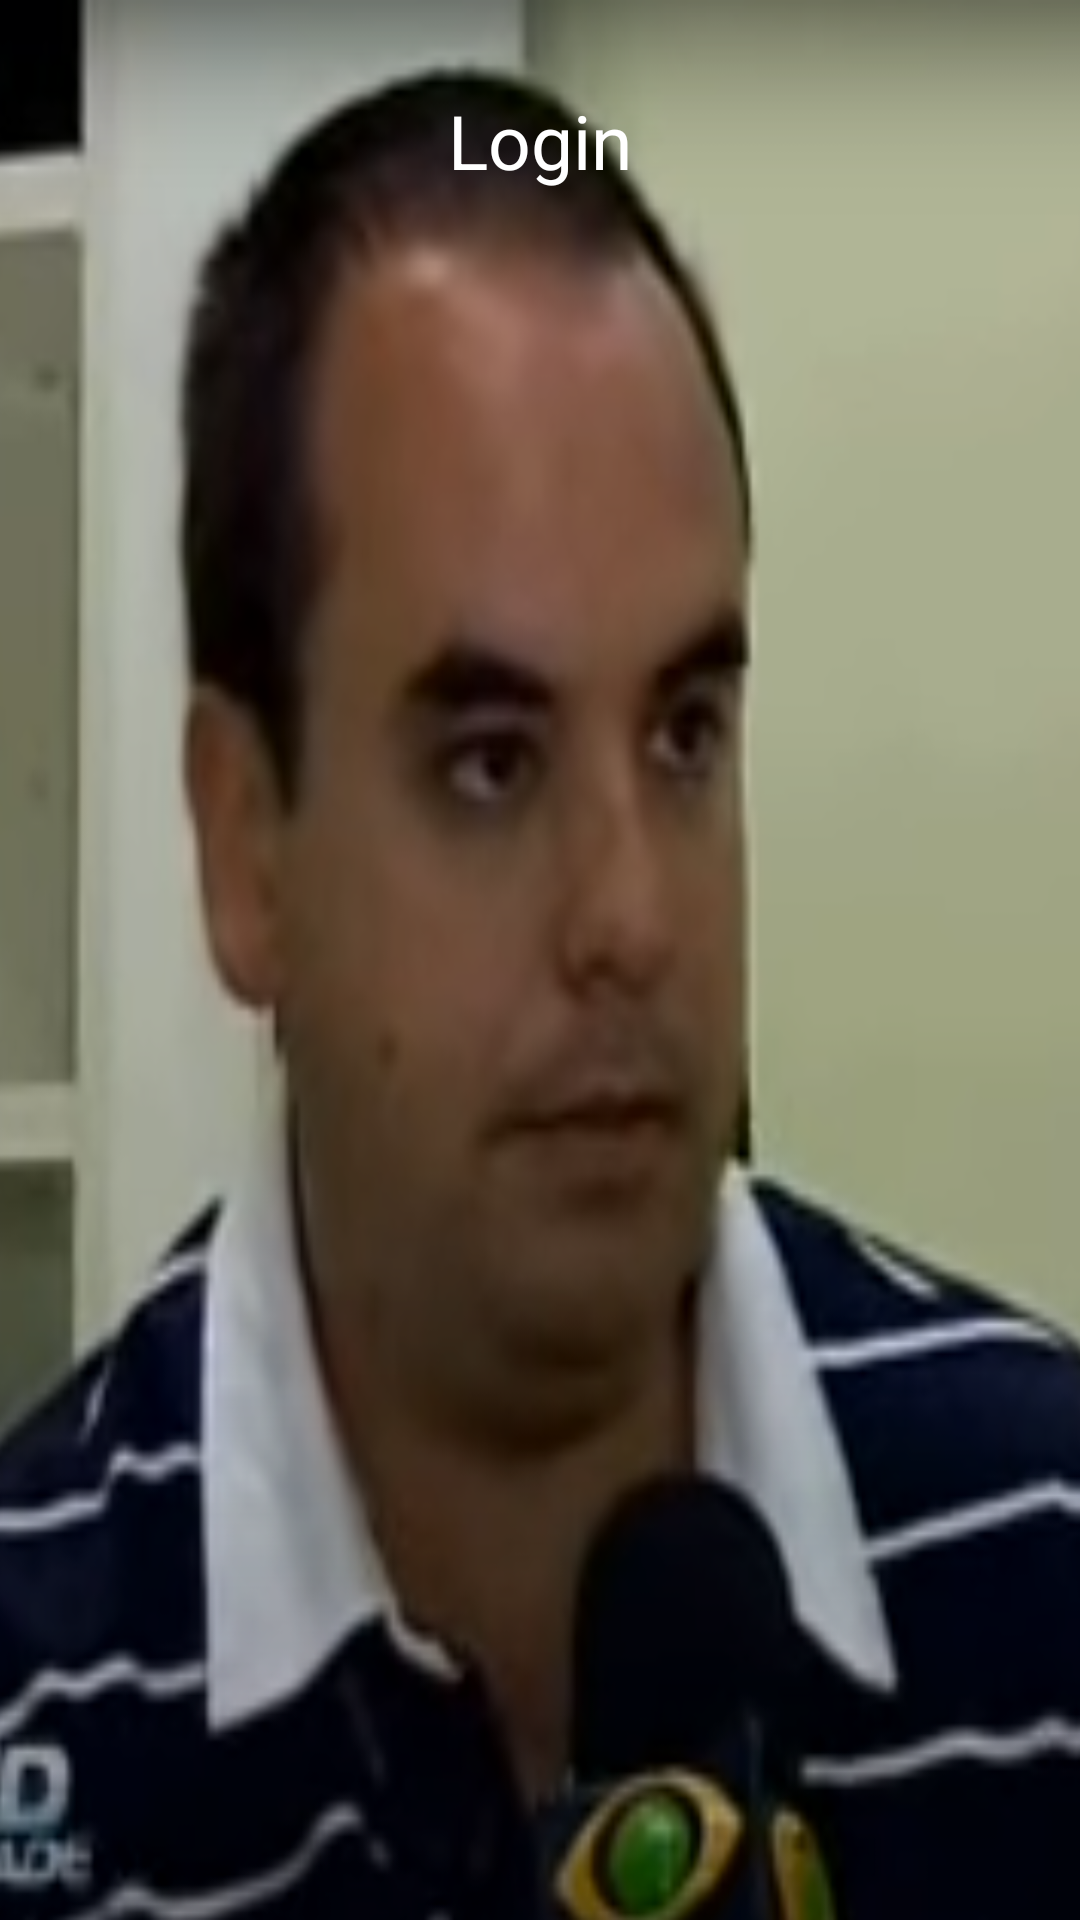

Write the Android layout XML for this screen, with the resource values it uses.
<!-- AndroidManifest.xml: application theme Theme.Authteste -->
<!-- res/layout/activity_login.xml -->
<?xml version="1.0" encoding="utf-8"?>
<androidx.appcompat.widget.LinearLayoutCompat xmlns:android="http://schemas.android.com/apk/res/android"
    xmlns:app="http://schemas.android.com/apk/res-auto"
    xmlns:tools="http://schemas.android.com/tools"
    android:layout_width="match_parent"
    android:layout_height="match_parent"
    android:orientation="vertical"
    android:background="@drawable/matue"
    tools:context=".Login">

    <com.google.android.material.textview.MaterialTextView
        android:id="@+id/tvLogin"
        android:text="Login"
        android:layout_marginTop="30dp"
        android:textSize="25dp"
        android:textColor="@color/white"
        android:gravity="center"
        android:layout_width="match_parent"
        android:layout_height="wrap_content"/>

    <com.google.android.material.textfield.TextInputLayout
        android:id="@+id/emailContainer"
        style="@style/Widget.MaterialComponents.TextInputLayout.OutlinedBox.Dense"
        android:layout_marginHorizontal="20dp"
        app:helperText="Required"
        app:helperTextTextColor="@android:color/holo_red_dark"
        android:layout_width="match_parent"
        android:visibility="gone"
        android:layout_height="wrap_content"
        android:layout_marginTop="20dp"
        >

        <com.google.android.material.textfield.TextInputEditText
            android:id="@+id/emailEditText"
            android:background="@color/white"
            android:layout_width="match_parent"
            android:layout_height="match_parent"
            android:lines="1"
            android:inputType="textEmailAddress"
            android:hint="Email"/>


    </com.google.android.material.textfield.TextInputLayout>

    <com.google.android.material.textfield.TextInputLayout
        android:id="@+id/passwordContainer"
        style="@style/Widget.MaterialComponents.TextInputLayout.OutlinedBox.Dense"
        android:layout_marginHorizontal="20dp"
        app:helperText="Required"
        app:helperTextTextColor="@android:color/holo_red_dark"
        android:layout_width="match_parent"
        android:visibility="gone"
        android:layout_height="wrap_content"
        android:layout_marginTop="10dp"
        app:passwordToggleEnabled="true"
        >

        <com.google.android.material.textfield.TextInputEditText
            android:id="@+id/passwordEditText"
            android:layout_width="match_parent"
            android:background="@color/white"
            android:layout_height="match_parent"
            android:lines="1"
            android:maxLength="16"
            android:inputType="textPassword"
            android:hint="Senha"/>


    </com.google.android.material.textfield.TextInputLayout>

    <com.google.android.material.button.MaterialButton
        android:id="@+id/submitButton"
        android:layout_width="150dp"
        android:layout_height="wrap_content"
        android:layout_gravity="center"
        android:text="Entrar"
        android:visibility="gone"
        android:layout_marginTop="10dp"
        />
    <com.google.android.material.button.MaterialButton
    android:id="@+id/createAccountButton"
    android:layout_width="wrap_content"
    android:layout_height="wrap_content"
    android:layout_gravity="center"
    android:text="Criar conta"
    android:layout_marginTop="10dp"
        android:visibility="gone"
    />

</androidx.appcompat.widget.LinearLayoutCompat>
<!-- resources referenced by this layout -->
<resources>
  <!-- drawable matue: png bitmap (drawable, 466442 bytes) -->
  <style name="Theme.Authteste" parent="Theme.MaterialComponents.DayNight.DarkActionBar">
          
          <item name="colorPrimary">@color/purple_500</item>
          <item name="colorPrimaryVariant">@color/purple_700</item>
          <item name="colorOnPrimary">@color/white</item>
          
          <item name="colorSecondary">@color/teal_200</item>
          <item name="colorSecondaryVariant">@color/teal_700</item>
          <item name="colorOnSecondary">@color/black</item>
          
          <item name="android:statusBarColor" tools:targetApi="l">?attr/colorPrimaryVariant</item>
          
      </style>
  <!-- not gathered from this repository: default colours our renderer supplied (Android Studio template values) -->
  <color name="purple_500">#FF6200EE</color>
  <color name="purple_700">#FF3700B3</color>
  <color name="teal_200">#FF03DAC5</color>
  <color name="teal_700">#FF018786</color>
  <color name="black">#FF000000</color>
  <color name="white">#FFFFFFFF</color>
</resources>
